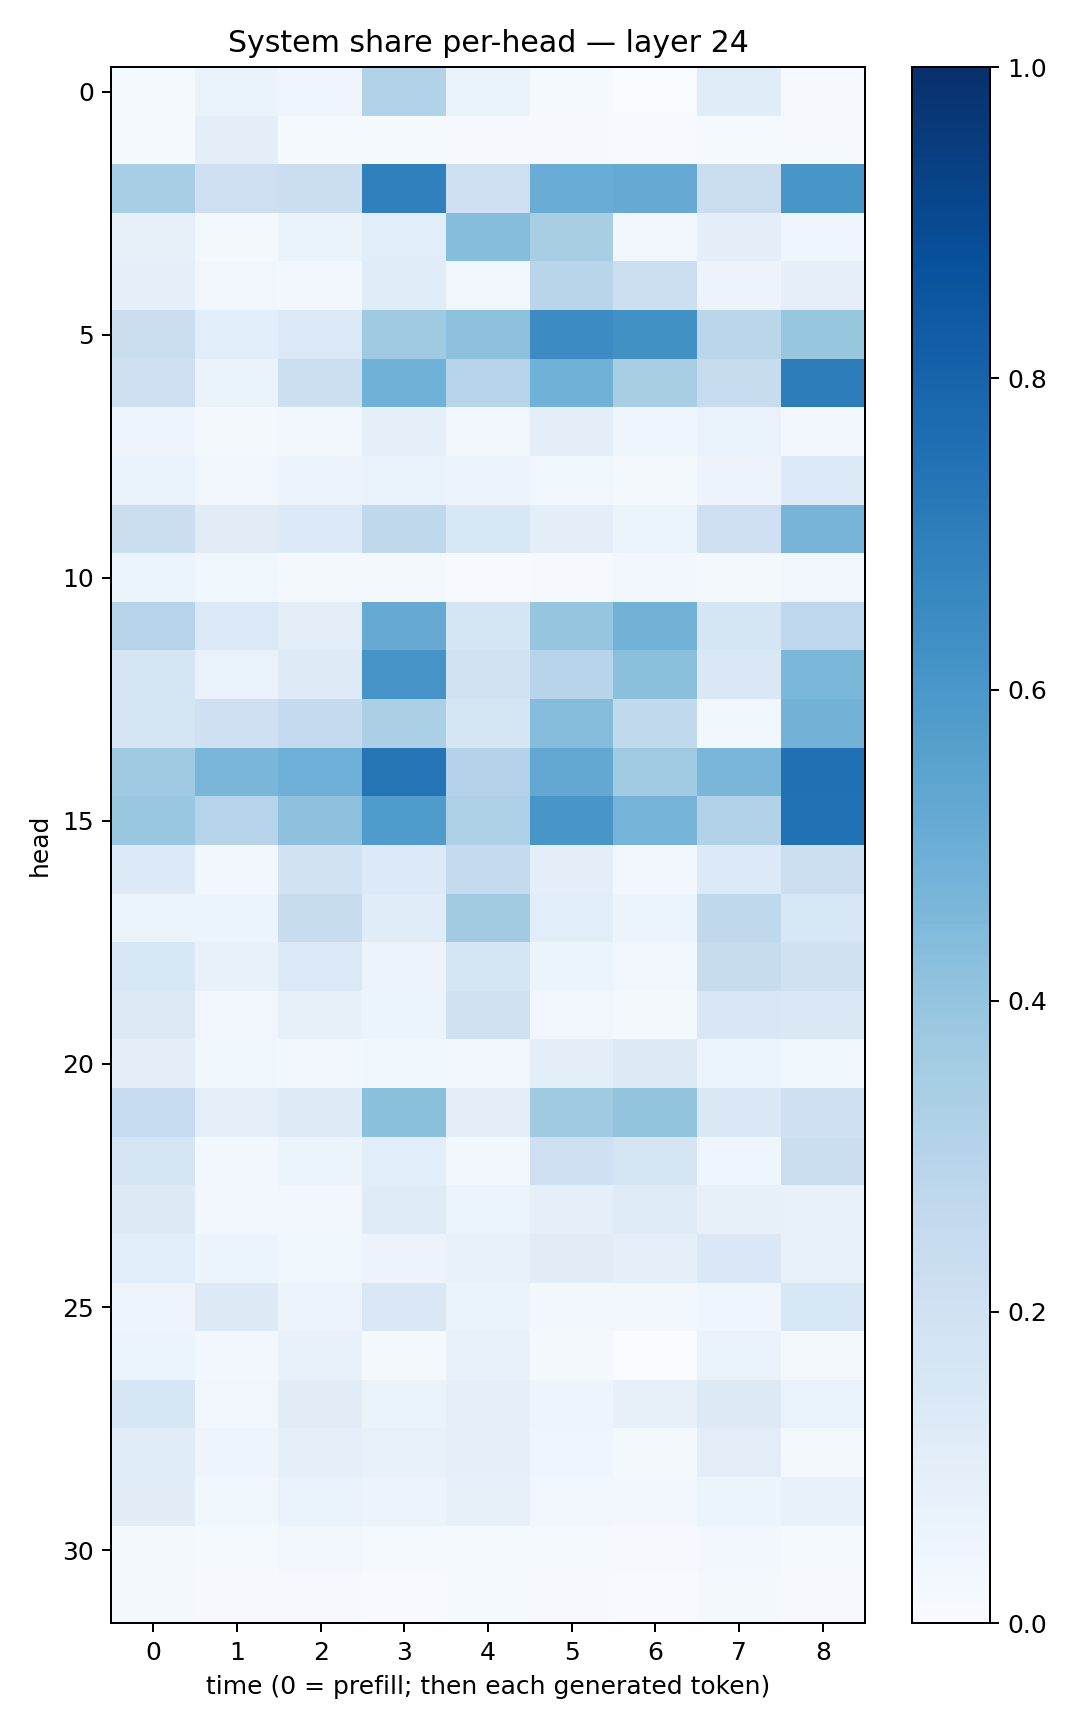

Data behind this chart, as committed beside it:
0.013844214, 0.06315048, 0.04214117, 0.31019834, 0.0629053, 0.011979979, 0.002166014, 0.116427705, 0.008811194
0.01379, 0.1011, 0.01487, 0.01319, 0.00863, 0.009263, 0.004969, 0.01319, 0.008661
0.3446, 0.212, 0.2208, 0.6901, 0.2114, 0.5075, 0.5149, 0.2209, 0.6021
0.07855, 0.01657, 0.06493, 0.1091, 0.4315, 0.3433, 0.03249, 0.09584, 0.0419
0.08854, 0.03479, 0.03045, 0.1171, 0.03293, 0.2895, 0.2185, 0.05831, 0.0899
0.2261, 0.1057, 0.1379, 0.3674, 0.4177, 0.6474, 0.6269, 0.2834, 0.3938
0.2111, 0.06548, 0.2164, 0.4874, 0.2946, 0.4865, 0.3415, 0.2414, 0.7018
0.05065, 0.01866, 0.02626, 0.08875, 0.03043, 0.09919, 0.04282, 0.0676, 0.02671
0.06738, 0.03152, 0.05513, 0.06882, 0.05588, 0.03715, 0.01904, 0.05648, 0.1331
0.2243, 0.1108, 0.1347, 0.2722, 0.1536, 0.09636, 0.05365, 0.2129, 0.4721
0.05121, 0.0367, 0.01691, 0.02077, 0.007444, 0.009904, 0.02585, 0.02127, 0.03154
0.2995, 0.1387, 0.1027, 0.5136, 0.1706, 0.3971, 0.4784, 0.1658, 0.2743
0.1659, 0.07021, 0.1233, 0.6119, 0.1902, 0.2967, 0.4185, 0.1421, 0.4571
0.167, 0.2036, 0.2515, 0.3341, 0.1709, 0.4371, 0.2655, 0.03618, 0.4784
0.3684, 0.4632, 0.496, 0.7359, 0.3073, 0.5247, 0.3637, 0.4637, 0.7532
0.3867, 0.2999, 0.4175, 0.5856, 0.3227, 0.6045, 0.4734, 0.3136, 0.7462
0.1344, 0.0297, 0.1875, 0.1353, 0.2513, 0.1007, 0.03021, 0.1345, 0.2154
0.06057, 0.06075, 0.2356, 0.1152, 0.3612, 0.1063, 0.05179, 0.2699, 0.1536
0.1562, 0.07541, 0.1396, 0.05479, 0.1662, 0.05868, 0.03362, 0.2352, 0.1954
0.1291, 0.03375, 0.07878, 0.06167, 0.1974, 0.03484, 0.0219, 0.1511, 0.1458
0.09596, 0.0389, 0.02724, 0.03704, 0.03362, 0.09594, 0.1304, 0.05347, 0.03839
0.2461, 0.0867, 0.1245, 0.4195, 0.09644, 0.371, 0.4004, 0.1409, 0.2068
0.1697, 0.02414, 0.06013, 0.109, 0.02886, 0.2075, 0.1776, 0.04221, 0.2246
0.1267, 0.0259, 0.03414, 0.1185, 0.06096, 0.08611, 0.1195, 0.07837, 0.07666
0.1071, 0.05171, 0.03542, 0.05661, 0.07195, 0.1101, 0.09035, 0.1474, 0.07058
0.04769, 0.1304, 0.05714, 0.1433, 0.06439, 0.02414, 0.0262, 0.04119, 0.154
0.05123, 0.0251, 0.07206, 0.02159, 0.07062, 0.01988, 0.002971, 0.06707, 0.01625
0.1621, 0.03375, 0.1128, 0.06488, 0.08859, 0.04991, 0.07816, 0.1273, 0.06647
0.1146, 0.04762, 0.09209, 0.0731, 0.09259, 0.04158, 0.02021, 0.1026, 0.01583
0.1111, 0.03571, 0.06942, 0.0569, 0.08055, 0.03512, 0.02567, 0.05177, 0.07708
0.02297, 0.01296, 0.0243, 0.01351, 0.01241, 0.01379, 0.01095, 0.02703, 0.01386
0.02067, 0.009338, 0.009819, 0.005329, 0.01233, 0.008664, 0.00459, 0.01951, 0.007886
